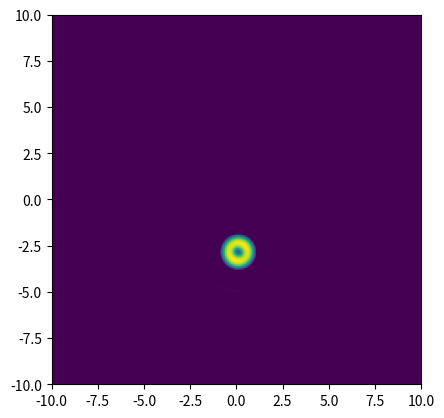
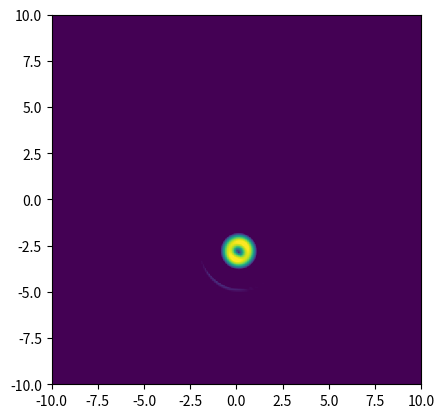

Here is the Python script that generated these plots, in order:
import numpy as np
import matplotlib.pyplot as plt
import mpl_toolkits.mplot3d.axes3d as p3
import matplotlib.animation as animation


# Lax for 2D Advection

doAnimate = True 

class Problem3():
    def __init__(self):

        # Initialize xmax, ymax, tmax

        self.numxpoints = 201
        self.numypoints = 201
        self.xmin = -10
        self.xmax = 10
        self.ymin = -10
        self.ymax = 10
        self.tmax = 10

        self.t = 0
        self.dx = (self.xmax - self.xmin) / (self.numxpoints - 1)
        self.dy = (self.ymax - self.ymin) / (self.numypoints - 1)
        self.dt = self.dx/np.sqrt(2)

        #The velocity of the waves
        self.vx = .5 * np.sqrt(3)
        self.vy = .5
        self.v = np.array([self.vx, self.vy])

        #Initialize x, y
        self.x = np.linspace(self.xmin, self.xmax, self.numxpoints)
        self.y = np.linspace(self.ymin, self.ymax, self.numypoints)

        self.xx, self.yy = np.meshgrid(self.x, self.y)

        self.u = np.zeros((self.numxpoints, self.numypoints))

        for i in range(self.numxpoints):
            for j in range(self.numypoints):
                rprime = np.sqrt((self.x[i] + 3)**2 + self.y[j]**2)
                if rprime < 2:
                    self.u[i,j] = np.sin(np.pi * rprime)
                else:
                    self.u[i,j] = 0

        self.alpha = self.v * self.dt / self.dx

    def step(self):
        # --------------------- #
        # Transcription of Lax indexing in numpy terms
        # Uj = self.u[1:-1]
        # Uj+1 = self.u[2:]
        # Uj-1 = self.u[0:-2]
        # --------------------- #

        self.u[0, :]  = 0
        self.u[-1, :] = 0
        self.u[:, 0]  = 0
        self.u[:, -1] = 0

        FirstSum  = .25 * (self.u[2:,1:-1] + self.u[0:-2,1:-1] + self.u[1:-1,2:] + self.u[1:-1,0:-2])
        SecondSum = (self.vx * (self.u[2:,1:-1] - self.u[0:-2,1:-1]) + self.vy * (self.u[1:-1,2:] - self.u[1:-1,0:-2]))
        MultiplicativeTerm = (self.dt / (2 * self.dx))
        self.u[1:-1, 1:-1] = FirstSum - MultiplicativeTerm * SecondSum

        self.t += self.dt

        if self.t >= self.tmax:
            return True

#------------  part a ------
wave = Problem3()
#-----------

# fig = plt.figure()
# # ax = p3.Axes3D(fig)
# ax = fig.add_subplot(projection = '3d')
#
# parts = [ax.scatter(wave.xx, wave.yy, wave.u)]#ax.plot_wireframe(wave.xx, wave.yy, wave.u)]
# # parts.set_data(wave.xx, wave.yy, wave.u)
#
# ax.set_xlim3d([wave.xmin, wave.xmax])
# ax.set_ylim3d([wave.ymin, wave.ymax])
#
# def animate(i):
#     temp = wave.step()
#     # parts[0].remove()
#     # parts[0] = ax.plot_wireframe(wave.xx, wave.yy, wave.u)
#     parts[0]._offsets3d = (wave.xx, wave.yy, wave.u)
#     return parts
#
# ani = animation.FuncAnimation(fig, animate, frames=600,
#                           interval=1, blit=True)
#
# plt.show()

if doAnimate:
    fig = plt.figure()
    ax = fig.add_subplot(111, autoscale_on=False,
                         xlim=(wave.xmin, wave.xmax), ylim=(wave.ymin, wave.ymax))

    cax = [ax.imshow(np.flip(wave.u, axis=0),
                         extent=(wave.xmin, wave.xmax, wave.ymin, wave.ymax),
                         vmin=0.0, vmax=1.0)]

    # parts, = ax.plot([], [], 'b-')
    # parts.set_data([], [])

    def animate(i):
        temp = wave.step()
        cax[0].set_data(np.flip(wave.u, axis=0))
        return cax

    ani = animation.FuncAnimation(fig, animate, frames=600,
                              interval=100, blit=True)

    plt.show()
else:
    tpoint = [0, 1, 2, 5, 10]
    fig, axes = plt.subplots(ncols = 5, sharex = True, sharey = True, figsize = (10, 8))
    axes = axes.flatten()
    index = 0

    while True:
        temp = wave.step()
        if (wave.t - wave.dt) <= tpoint[index] <= (wave.t + wave.dt): #Have to round because of floating point issues in python
            axes[index].imshow(np.flip(wave.u, axis=0), extent=(wave.xmin, wave.xmax, wave.ymin, wave.ymax),
                                 vmin=0.0, vmax=1.0)
            axes[index].set_title('t = {}'.format(round(wave.t)))
            index += 1
        if index == len(tpoint) or temp:
            break

    fig.subplots_adjust(wspace=.1, hspace=0)
    plt.savefig('p3a.png', dpi = 600)
    plt.show()


#------------ Part b ---------
wave = Problem3()
wave.dt = wave.dt * np.sqrt(2)
#-----------

if doAnimate:
    fig = plt.figure()
    ax = fig.add_subplot(111, autoscale_on=False,
                         xlim=(wave.xmin, wave.xmax), ylim=(wave.ymin, wave.ymax))

    cax = [ax.imshow(np.flip(wave.u, axis=0),
                         extent=(wave.xmin, wave.xmax, wave.ymin, wave.ymax),
                         vmin=0.0, vmax=1.0)]

    # parts, = ax.plot([], [], 'b-')
    # parts.set_data([], [])

    def animate(i):
        temp = wave.step()
        cax[0].set_data(np.flip(wave.u, axis=0))
        return cax

    ani = animation.FuncAnimation(fig, animate, frames=600,
                              interval=100, blit=True)

    plt.show()

else:
    tpoint = [0, 1, 2, 5, 10]
    fig, axes = plt.subplots(ncols = 5, sharex = True, sharey = True, figsize = (10, 8))
    axes = axes.flatten() #Done to axis the axes by only one index
    index = 0

    while True:
        temp = wave.step()
        if (wave.t - wave.dt) <= tpoint[index] <= (wave.t + wave.dt): #Have to round because of floating point issues in python
            axes[index].imshow(np.flip(wave.u, axis=0), extent=(wave.xmin, wave.xmax, wave.ymin, wave.ymax),
                                 vmin=0.0, vmax=1.0)
            axes[index].set_title('t = {}'.format(round(wave.t)))
            index += 1
        if index == len(tpoint) or temp:
            break

    fig.subplots_adjust(wspace=.1, hspace=0)
    plt.savefig('p3b.png', dpi = 600)
    plt.show()
